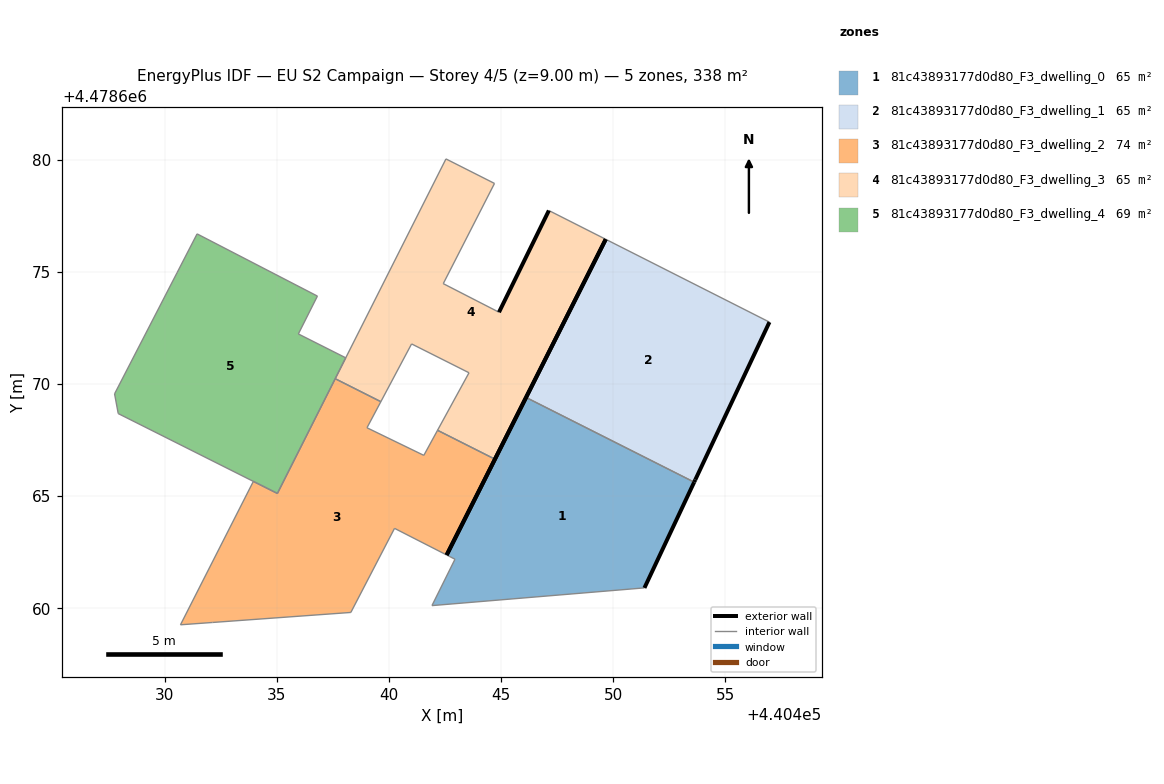
=== STOREY PLAN SPEC (per zone: floor XY polygon, exterior-wall plan segments, windows/doors) ===
zone 1: 81c43893177d0d80_F3_dwelling_0  (65.3 m²)
  floor: (440451.39, 4478660.91) (440453.60, 4478665.63) (440446.11, 4478669.40) (440442.57, 4478662.38) (440442.94, 4478662.19) (440441.92, 4478660.12)
  exterior wall: (440453.60, 4478665.63) – (440451.39, 4478660.91)  [5.2 m]
  exterior wall: (440442.58, 4478662.38) – (440446.11, 4478669.40)  [7.9 m]
  interior walls: 4
zone 2: 81c43893177d0d80_F3_dwelling_1  (65.3 m²)
  floor: (440453.66, 4478665.74) (440456.96, 4478672.76) (440449.66, 4478676.45) (440446.11, 4478669.40) (440453.60, 4478665.63)
  exterior wall: (440453.66, 4478665.74) – (440453.60, 4478665.63)  [0.1 m]
  exterior wall: (440446.11, 4478669.40) – (440449.66, 4478676.45)  [7.9 m]
  exterior wall: (440456.96, 4478672.76) – (440453.66, 4478665.74)  [7.8 m]
  interior walls: 2
zone 3: 81c43893177d0d80_F3_dwelling_2  (73.6 m²)
  floor: (440442.57, 4478662.38) (440444.73, 4478666.65) (440442.17, 4478667.94) (440441.56, 4478666.82) (440439.02, 4478668.05) (440439.64, 4478669.21) (440437.61, 4478670.24) (440435.03, 4478665.12) (440433.96, 4478665.66) (440430.71, 4478659.27) (440432.13, 4478659.37) (440438.30, 4478659.82) (440440.25, 4478663.57)
  exterior wall: (440444.73, 4478666.65) – (440442.58, 4478662.38)  [4.8 m]
  interior walls: 12
zone 4: 81c43893177d0d80_F3_dwelling_3  (65.3 m²)
  floor: (440444.73, 4478666.65) (440449.66, 4478676.45) (440447.13, 4478677.73) (440444.91, 4478673.20) (440442.42, 4478674.47) (440444.71, 4478678.94) (440442.54, 4478680.03) (440437.61, 4478670.24) (440439.64, 4478669.21) (440441.01, 4478671.79) (440443.57, 4478670.50) (440442.17, 4478667.94)
  exterior wall: (440444.91, 4478673.20) – (440447.13, 4478677.73)  [5.0 m]
  exterior wall: (440449.66, 4478676.45) – (440444.73, 4478666.65)  [11.0 m]
  interior walls: 10
zone 5: 81c43893177d0d80_F3_dwelling_4  (68.7 m²)
  floor: (440435.03, 4478665.13) (440438.08, 4478671.17) (440435.96, 4478672.23) (440436.81, 4478673.92) (440431.45, 4478676.69) (440430.56, 4478674.96) (440427.77, 4478669.56) (440427.94, 4478668.68) (440433.95, 4478665.66) (440433.96, 4478665.66) (440435.03, 4478665.12)
  interior walls: 11

=== DERIVED (storey summary) ===
Building: EU S2 Campaign
Storey: 4 of 5  (floor level z = 9.00 m)
Storey gross floor area: 338.2 m²
Zones on this storey: 5
  - 81c43893177d0d80_F3_dwelling_0: floor 65.3 m²; exterior wall 13.1 m (39.2 m²); WWR 0.0%
  - 81c43893177d0d80_F3_dwelling_1: floor 65.3 m²; exterior wall 15.8 m (47.3 m²); WWR 0.0%
  - 81c43893177d0d80_F3_dwelling_2: floor 73.6 m²; exterior wall 4.8 m (14.3 m²); WWR 0.0%
  - 81c43893177d0d80_F3_dwelling_3: floor 65.3 m²; exterior wall 16.0 m (48.1 m²); WWR 0.0%
  - 81c43893177d0d80_F3_dwelling_4: floor 68.7 m²
Zone adjacency (shared interzone walls):
  - 81c43893177d0d80_F3_dwelling_0 ↔ 81c43893177d0d80_F3_dwelling_1
  - 81c43893177d0d80_F3_dwelling_2 ↔ 81c43893177d0d80_F3_dwelling_3
  - 81c43893177d0d80_F3_dwelling_2 ↔ 81c43893177d0d80_F3_dwelling_4